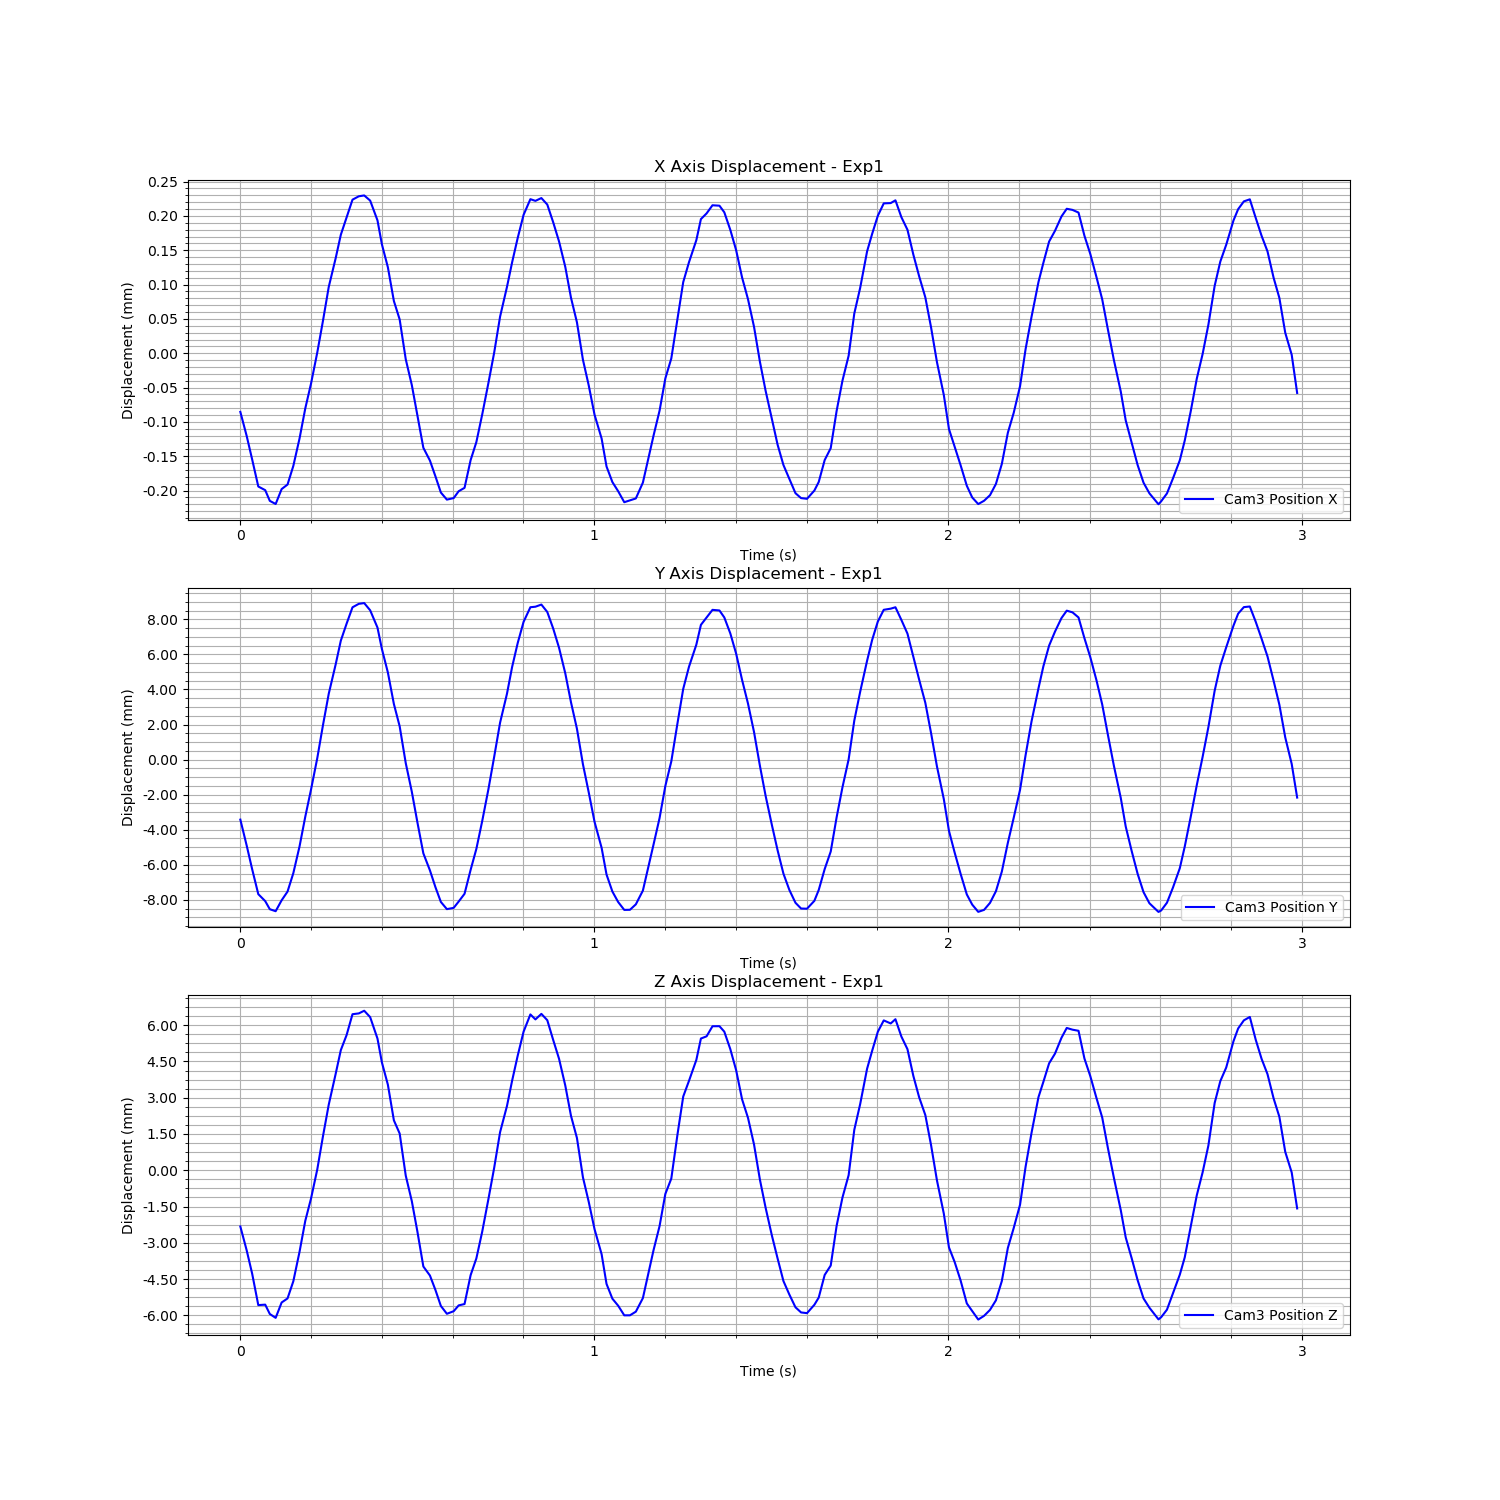

The table this chart was drawn from, first rows:
Time (s), Cam3 Fiducial ID, Cam3 Position X, Cam3 Position Y, Cam3 Position Z, Cam3 Rotation X, Cam3 Rotation Y, Cam3 Rotation Z, Cam3 Rotation W
1726274746, 0, 5.7121232911377e-06, 0.0001684, 0.000226, 0.008485, 0.0009393, -0.0006668, 1
1726274746, 0, -2.927951281540133e-05, -0.001308, -0.0007598, 0.005389, 0.001234, -0.0004604, 1
1726274746, 0, -6.359108561369736e-05, -0.002663, -0.001727, 0.003003, 0.0007782, -0.00033, 1
1726274746, 0, -0.0001029, -0.004082, -0.003025, 0.000632, -8.0666174812869e-05, 8.276308192133393e-05, 1
1726274746, 0, -0.0001083, -0.004478, -0.003006, -0.003462, 0.0005048, -7.594828352553868e-05, 1
1726274746, 0, -0.0001238, -0.004941, -0.003392, -0.006247, -0.0004243, 0.0001678, 1
1726274746, 0, -0.0001284, -0.005054, -0.003553, -0.007556, -2.9897958404688147e-05, -3.1606949793870576e-05, 1
1726274746, 0, -0.0001067, -0.004431, -0.002916, -0.008997, 0.000417, 0.0002222, 1
1726274746, 0, -0.0001001, -0.003935, -0.002749, -0.01004, -0.0001788, 0.0001923, 0.9999
1726274746, 0, -7.290188927674833e-05, -0.002883, -0.002039, -0.01008, 0.0002985, 0.0002362, 0.9999
1726274746, 0, -3.302991752029732e-05, -0.001362, -0.0008228, -0.01062, 0.0001289, 0.0003462, 0.9999
1726274746, 0, 1.0865696752059506e-05, 0.0003384, 0.0004618, -0.008111, -0.0008302, 0.0001866, 1
1726274746, 0, 4.732943072910675e-05, 0.001898, 0.001392, -0.00618, 0.0006037, 7.900336207465998e-05, 1
1726274746, 0, 9.229722567576775e-05, 0.003676, 0.002587, -0.003355, -0.0003198, 2.671697282805389e-05, 1
1726274746, 0, 0.0001384, 0.005555, 0.003958, -0.00131, 0.001615, -9.95911085215633e-05, 1
1726274746, 0, 0.0001879, 0.007351, 0.005268, 0.001149, 0.0009523, -0.0001482, 1
1726274746, 0, 0.0002296, 0.009022, 0.006539, 0.003699, 0.0001711, -6.564234225956255e-05, 1
1726274746, 0, 0.0002637, 0.01038, 0.00752, 0.006732, 0.0006021, -0.0004078, 1
1726274746, 0, 0.0002888, 0.01134, 0.008142, 0.01022, 0.0003985, -0.0003881, 0.9999
1726274746, 0, 0.0003149, 0.01228, 0.009005, 0.01155, 0.001692, -0.000541, 0.9999
1726274746, 0, 0.0003198, 0.01247, 0.009038, 0.01475, 0.0005464, -0.0005003, 0.9999
1726274746, 0, 0.000321, 0.01252, 0.009149, 0.0165, 0.0006257, -0.000677, 0.9999
1726274746, 0, 0.0003135, 0.01211, 0.008884, 0.01706, 0.0003665, -0.0005389, 0.9999
1726274746, 0, 0.0002847, 0.01112, 0.007998, 0.01776, 0.0007257, -0.000758, 0.9998
1726274746, 0, 0.0002498, 0.009896, 0.00701, 0.01794, 0.0007288, -0.0005004, 0.9998
1726274746, 0, 0.0002164, 0.00856, 0.006091, 0.01807, 0.0009755, -0.0004977, 0.9998
1726274746, 0, 0.0001673, 0.006763, 0.004617, 0.01708, 9.429921006484596e-05, -0.0005617, 0.9999
1726274746, 0, 0.0001403, 0.005487, 0.004069, 0.01543, 0.000989, -0.0002489, 0.9999
1726274746, 0, 8.246607425836407e-05, 0.003393, 0.00233, 0.01444, -0.0003518, -0.0003906, 0.9999
1726274746, 0, 4.478784730603653e-05, 0.001757, 0.001272, 0.01154, 0.001587, -0.0004851, 0.9999
1726274746, 0, 1.4951691040047362e-07, 1.0088855499458664e-05, 1.2826259583388e-05, 0.00875, 5.740295279852279e-05, -0.0003619, 1
1726274746, 0, -4.648112961499926e-05, -0.001754, -0.001428, 0.006122, 5.9408704965496126e-05, -0.0001558, 1
1726274746, 0, -6.515813620809201e-05, -0.002726, -0.001802, 0.003494, 0.0008154, -4.402587967736732e-05, 1
1726274746, 0, -8.833923091919294e-05, -0.003691, -0.002405, -2.2588626782186443e-05, -5.750983699917445e-05, 0.0001814, 1
1726274746, 0, -0.0001117, -0.004526, -0.003061, -0.003573, 0.0002263, 0.0001648, 1
1726274746, 0, -0.000122, -0.004936, -0.003384, -0.006649, -0.0006337, 0.000137, 1
1726274746, 0, -0.0001198, -0.004863, -0.003277, -0.007928, 0.0001825, 0.0001328, 1
1726274747, 0, -0.0001098, -0.004502, -0.003037, -0.009612, 0.001186, 5.136441036195357e-05, 1
1726274747, 0, -0.0001049, -0.004061, -0.00298, -0.01002, -0.001361, 0.0002953, 0.9999
1726274747, 0, -6.444279548698693e-05, -0.002695, -0.001786, -0.01131, -0.0003842, 0.0002582, 0.9999
1726274747, 0, -3.8288127841047634e-05, -0.001502, -0.001095, -0.00939, 0.000436, 0.0003471, 1
1726274747, 0, 2.0381943459181684e-06, 8.82987195841597e-05, 1.3218424306381296e-05, -0.008033, 0.0001817, 8.646838444463677e-05, 1
1726274747, 0, 4.8195665243500445e-05, 0.001916, 0.001369, -0.00653, -0.0003804, 0.0001546, 1
1726274747, 0, 9.227263858842477e-05, 0.003756, 0.002658, -0.003322, -0.0002957, 0.000107, 1
1726274747, 0, 0.0001445, 0.005699, 0.004127, -0.001359, 0.0003712, -2.806017262758997e-05, 1
1726274747, 0, 0.0001878, 0.007347, 0.005209, 0.0008893, 3.5043303428274163e-06, 7.967405635329734e-05, 1
1726274747, 0, 0.0002234, 0.008866, 0.00625, 0.004474, 0.0002514, -9.061720208682959e-05, 1
1726274747, 0, 0.0002593, 0.01025, 0.007296, 0.006345, 0.0008479, -0.0001401, 1
1726274747, 0, 0.0002927, 0.01144, 0.008281, 0.009272, 0.0001182, -0.0003646, 1
1726274747, 0, 0.0003156, 0.01228, 0.008996, 0.01139, 0.001015, -0.0005424, 0.9999
1726274747, 0, 0.0003131, 0.01231, 0.00879, 0.01503, 0.000564, -0.0005591, 0.9999
1726274747, 0, 0.0003172, 0.01243, 0.009019, 0.01626, 0.0008022, -0.0006734, 0.9999
1726274747, 0, 0.0003077, 0.01201, 0.008757, 0.01737, 0.001659, -0.0006883, 0.9998
1726274747, 0, 0.000282, 0.01107, 0.007942, 0.01806, 0.0005273, -0.0006759, 0.9998
1726274747, 0, 0.000254, 0.00997, 0.007163, 0.01898, 0.0003681, -0.0007791, 0.9998
1726274747, 0, 0.000217, 0.008515, 0.006058, 0.01734, 0.001407, -0.0007293, 0.9998
1726274747, 0, 0.000172, 0.00686, 0.004802, 0.01696, 0.001916, -0.0005251, 0.9999
1726274747, 0, 0.0001362, 0.00535, 0.003886, 0.01573, 0.001614, -0.0006126, 0.9999
1726274747, 0, 8.16872232586672e-05, 0.003323, 0.002259, 0.01429, 0.0006075, -0.0003692, 0.9999
1726274747, 0, 4.443709644005065e-05, 0.001728, 0.001249, 0.01157, 0.0009893, -0.000484, 0.9999
... 120 more rows
